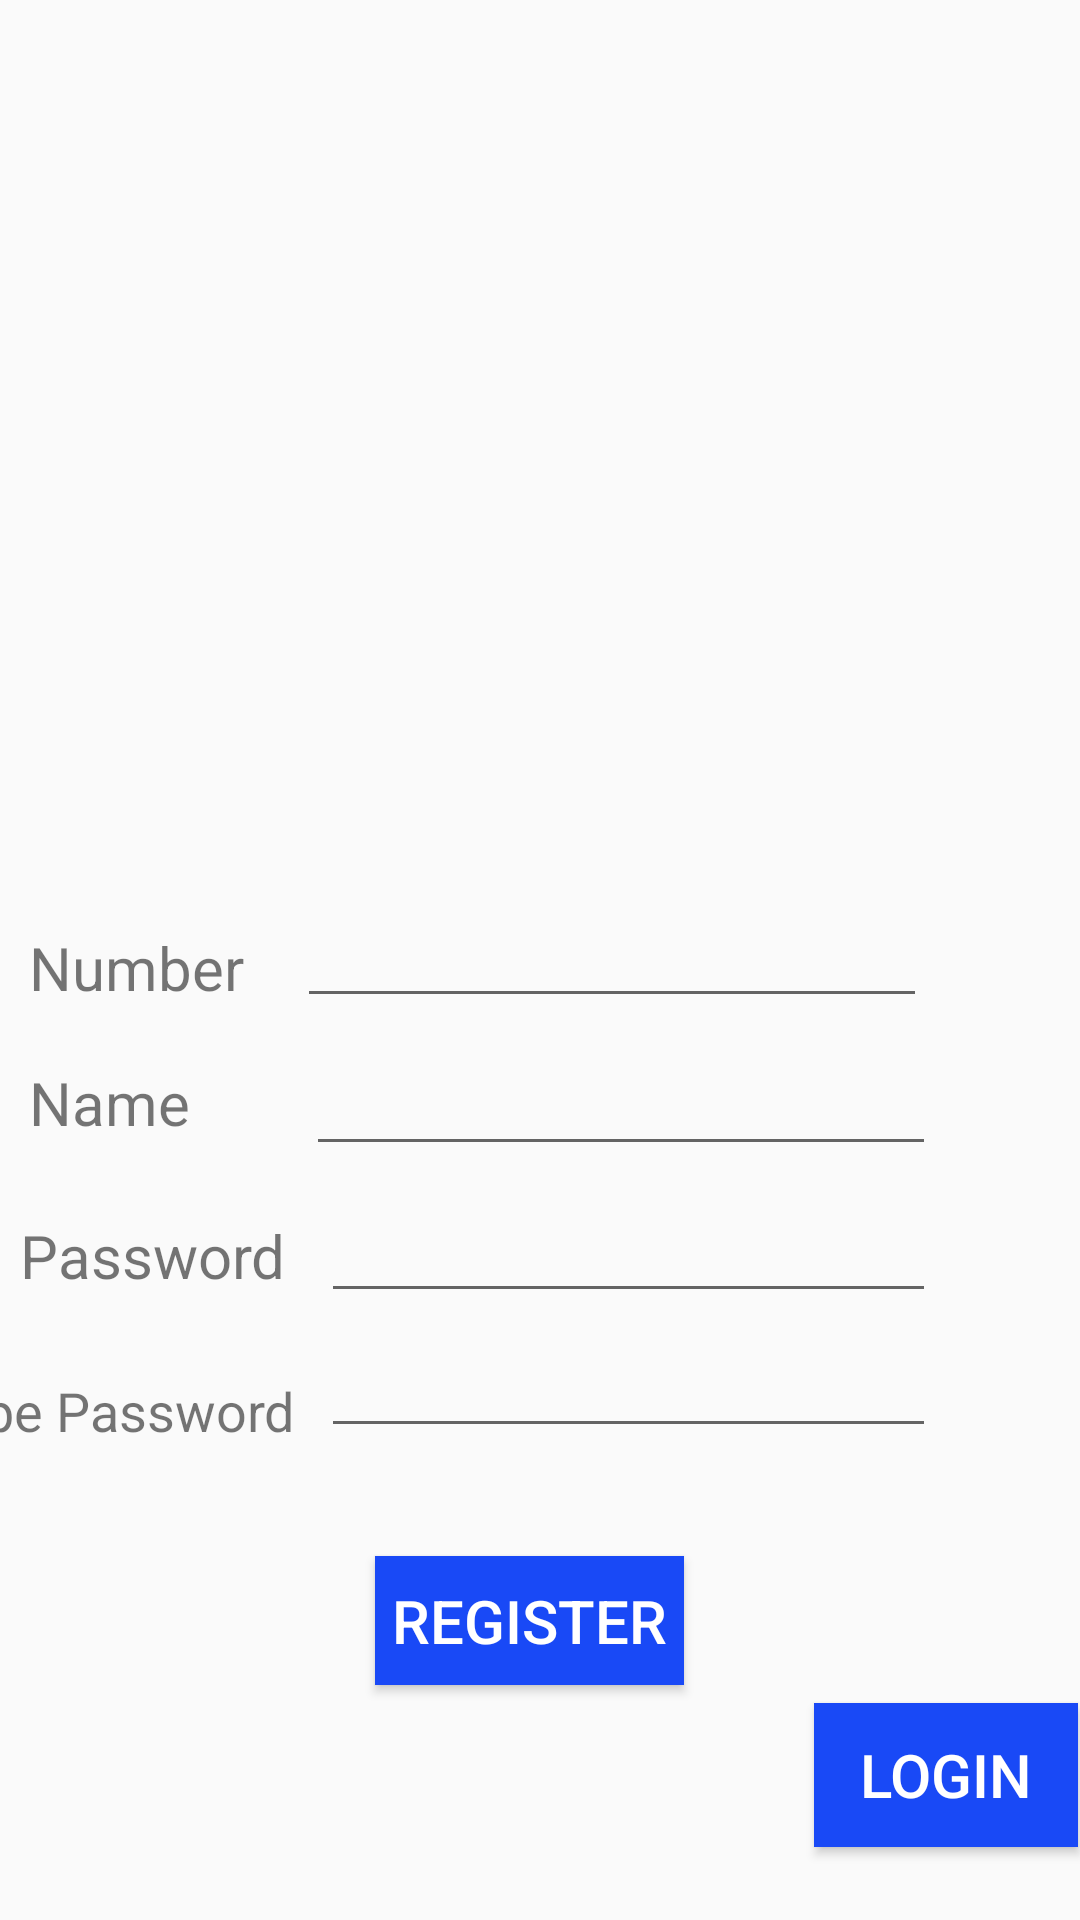

Android layout source for this screen:
<!-- AndroidManifest.xml: application theme Theme.MADProject -->
<!-- res/layout/activity_register_user.xml -->
<?xml version="1.0" encoding="utf-8"?>
<androidx.constraintlayout.widget.ConstraintLayout xmlns:android="http://schemas.android.com/apk/res/android"
    xmlns:app="http://schemas.android.com/apk/res-auto"
    xmlns:tools="http://schemas.android.com/tools"
    android:layout_width="match_parent"
    android:layout_height="match_parent"
    tools:context=".RegisterUser">

    <Button
        android:id="@+id/btnAddAccess"
        android:layout_width="@dimen/submit_btn_width"
        android:layout_height="@dimen/submit_btn_height"
        android:layout_marginStart="156dp"
        android:layout_marginTop="36dp"
        android:layout_marginEnd="152dp"
        android:background="@color/blue"
        android:onClick="RegisterUser"
        android:text="@string/register"
        android:textColor="@color/white"
        android:textSize="20sp"
        app:layout_constraintEnd_toEndOf="parent"
        app:layout_constraintHorizontal_bias="0.611"
        app:layout_constraintStart_toStartOf="parent"
        app:layout_constraintTop_toBottomOf="@+id/edtRegPassword2"
        tools:ignore="MissingConstraints" />

    <ImageView
        android:id="@+id/imageView2"
        android:layout_width="389dp"
        android:layout_height="223dp"
        android:layout_marginStart="11dp"
        android:layout_marginTop="16dp"
        android:layout_marginEnd="11dp"
        app:layout_constraintEnd_toEndOf="parent"
        app:layout_constraintHorizontal_bias="1.0"
        app:layout_constraintStart_toStartOf="parent"
        app:layout_constraintTop_toTopOf="parent"
        app:srcCompat="@drawable/registerpic"
        tools:ignore="MissingConstraints" />

    <TextView
        android:id="@+id/textView"
        android:layout_width="79dp"
        android:layout_height="23dp"
        android:layout_marginStart="35dp"
        android:layout_marginTop="70dp"
        android:layout_marginEnd="36dp"
        android:text="@string/email"
        android:textSize="20sp"
        app:layout_constraintEnd_toStartOf="@+id/edtUpdUserName"
        app:layout_constraintStart_toStartOf="parent"
        app:layout_constraintTop_toBottomOf="@+id/imageView2"
        tools:ignore="MissingConstraints" />

    <TextView
        android:id="@+id/textView3"
        android:layout_width="79dp"
        android:layout_height="23dp"
        android:layout_marginStart="35dp"
        android:layout_marginTop="22dp"
        android:layout_marginEnd="39dp"
        android:text="@string/name"
        android:textSize="20sp"
        app:layout_constraintEnd_toStartOf="@+id/edtUpdName"
        app:layout_constraintStart_toStartOf="parent"
        app:layout_constraintTop_toBottomOf="@+id/textView"
        tools:ignore="MissingConstraints" />

    <TextView
        android:id="@+id/textView5"
        android:layout_width="95dp"
        android:layout_height="25dp"
        android:layout_marginTop="28dp"
        android:text="@string/password"
        android:textSize="20sp"
        app:layout_constraintEnd_toStartOf="@+id/edtUpdPassword"
        app:layout_constraintHorizontal_bias="0.555"
        app:layout_constraintStart_toStartOf="parent"
        app:layout_constraintTop_toBottomOf="@+id/textView3"
        tools:ignore="MissingConstraints" />

    <TextView
        android:id="@+id/textView11"
        android:layout_width="153dp"
        android:layout_height="33dp"
        android:layout_marginTop="28dp"
        android:text="@string/re_password"
        android:textSize="18sp"
        app:layout_constraintEnd_toStartOf="@+id/edtRegPassword2"
        app:layout_constraintHorizontal_bias="1.0"
        app:layout_constraintStart_toStartOf="parent"
        app:layout_constraintTop_toBottomOf="@+id/textView5"
        tools:ignore="MissingConstraints" />

    <EditText
        android:id="@+id/edtUpdPassword"
        android:layout_width="205dp"
        android:layout_height="37dp"
        android:layout_marginTop="12dp"
        android:layout_marginEnd="48dp"
        android:ems="10"
        android:inputType="textPassword"
        app:layout_constraintEnd_toEndOf="parent"
        app:layout_constraintTop_toBottomOf="@+id/edtUpdName" />

    <EditText
        android:id="@+id/edtRegPassword2"
        android:layout_width="205dp"
        android:layout_height="37dp"
        android:layout_marginTop="8dp"
        android:layout_marginEnd="48dp"
        android:ems="10"
        android:inputType="textPassword"
        app:layout_constraintEnd_toEndOf="parent"
        app:layout_constraintTop_toBottomOf="@+id/edtUpdPassword" />

    <EditText
        android:id="@+id/edtUpdName"
        android:layout_width="wrap_content"
        android:layout_height="wrap_content"
        android:layout_marginTop="8dp"
        android:layout_marginEnd="48dp"
        android:ems="10"
        android:inputType="textPersonName"
        app:layout_constraintEnd_toEndOf="parent"
        app:layout_constraintTop_toBottomOf="@+id/edtUpdUserName" />

    <EditText
        android:id="@+id/edtUpdUserName"
        android:layout_width="wrap_content"
        android:layout_height="wrap_content"
        android:layout_marginTop="59dp"
        android:layout_marginEnd="51dp"
        android:ems="10"
        android:inputType="textEmailAddress"
        app:layout_constraintEnd_toEndOf="parent"
        app:layout_constraintTop_toBottomOf="@+id/imageView2" />

    <TextView
        android:id="@+id/textView7"
        android:layout_width="wrap_content"
        android:layout_height="wrap_content"
        android:layout_marginStart="48dp"
        android:layout_marginTop="29dp"
        android:layout_marginBottom="72dp"
        android:text="Do you have account"
        android:textSize="24sp"
        app:layout_constraintBottom_toBottomOf="parent"
        app:layout_constraintStart_toStartOf="parent"
        app:layout_constraintTop_toBottomOf="@+id/btnAddAccess"
        app:layout_constraintVertical_bias="0.136"
        tools:ignore="MissingConstraints" />

    <Button
        android:id="@+id/button3"
        android:layout_width="wrap_content"
        android:layout_height="wrap_content"
        android:background="@color/blue"
        android:onClick="openLoginPage"
        android:text="@string/Login"
        android:textColor="@color/white"
        android:textSize="20sp"
        app:layout_constraintBottom_toBottomOf="parent"
        app:layout_constraintEnd_toEndOf="parent"
        app:layout_constraintHorizontal_bias="0.435"
        app:layout_constraintStart_toEndOf="@+id/textView7"
        app:layout_constraintTop_toBottomOf="@+id/btnAddAccess"
        app:layout_constraintVertical_bias="0.198" />
</androidx.constraintlayout.widget.ConstraintLayout>
<!-- resources referenced by this layout -->
<resources>
  <color name="blue">#1949F6</color>
  <color name="white">#FFFFFFFF</color>
  <dimen name="submit_btn_height">43dp</dimen>
  <dimen name="submit_btn_width">103dp</dimen>
  <string name="Login">Login</string>
  <string name="email">Number</string>
  <string name="name">Name</string>
  <string name="password">Password</string>
  <string name="re_password">Re-type Password</string>
  <string name="register">Register</string>
  <style name="Theme.MADProject" parent="Theme.Design.Light.NoActionBar">
          
          <item name="colorPrimary">@color/purple_500</item>
          <item name="colorPrimaryVariant">@color/purple_700</item>
          <item name="colorOnPrimary">@color/white</item>
          
          <item name="colorSecondary">@color/teal_200</item>
          <item name="colorSecondaryVariant">@color/teal_700</item>
          <item name="colorOnSecondary">@color/black</item>
          
          <item name="android:statusBarColor">?attr/colorPrimaryVariant</item>
          
      </style>
  <color name="purple_500">#FF6200EE</color>
  <color name="purple_700">#FF3700B3</color>
  <color name="teal_200">#FF03DAC5</color>
  <color name="teal_700">#FF018786</color>
  <color name="black">#FF000000</color>
</resources>
